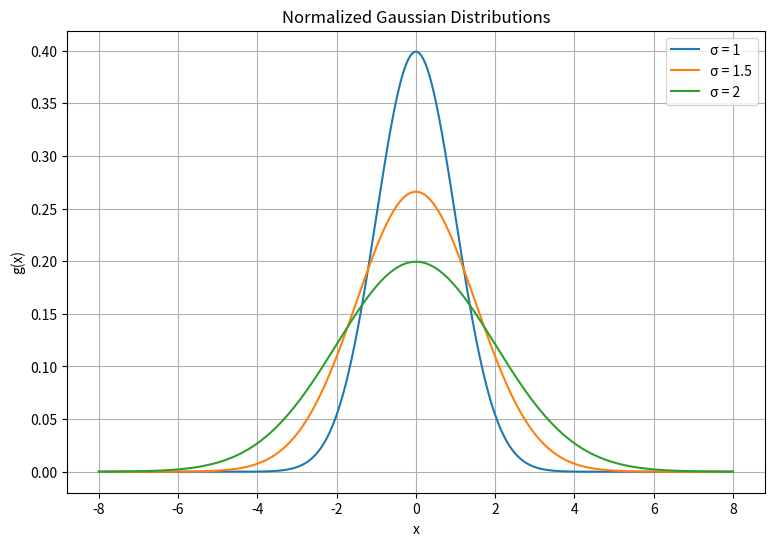

Reproduce this figure in Python.
import numpy as np
import matplotlib.pyplot as plt

# Generate x values
x = np.linspace(-8, 8, 1000)

# Standard deviations
sigmas = [1, 1.5, 2]

plt.figure(figsize=(9, 6))

for sigma in sigmas:

    # Gaussian function
    g = (1 / (sigma * np.sqrt(2 * np.pi))) * \
        np.exp(-(x**2) / (2 * sigma**2))

    # Plot
    plt.plot(x, g, label=f'σ = {sigma}')

plt.xlabel("x")
plt.ylabel("g(x)")

plt.title("Normalized Gaussian Distributions")

plt.legend()
plt.grid()

plt.show()
